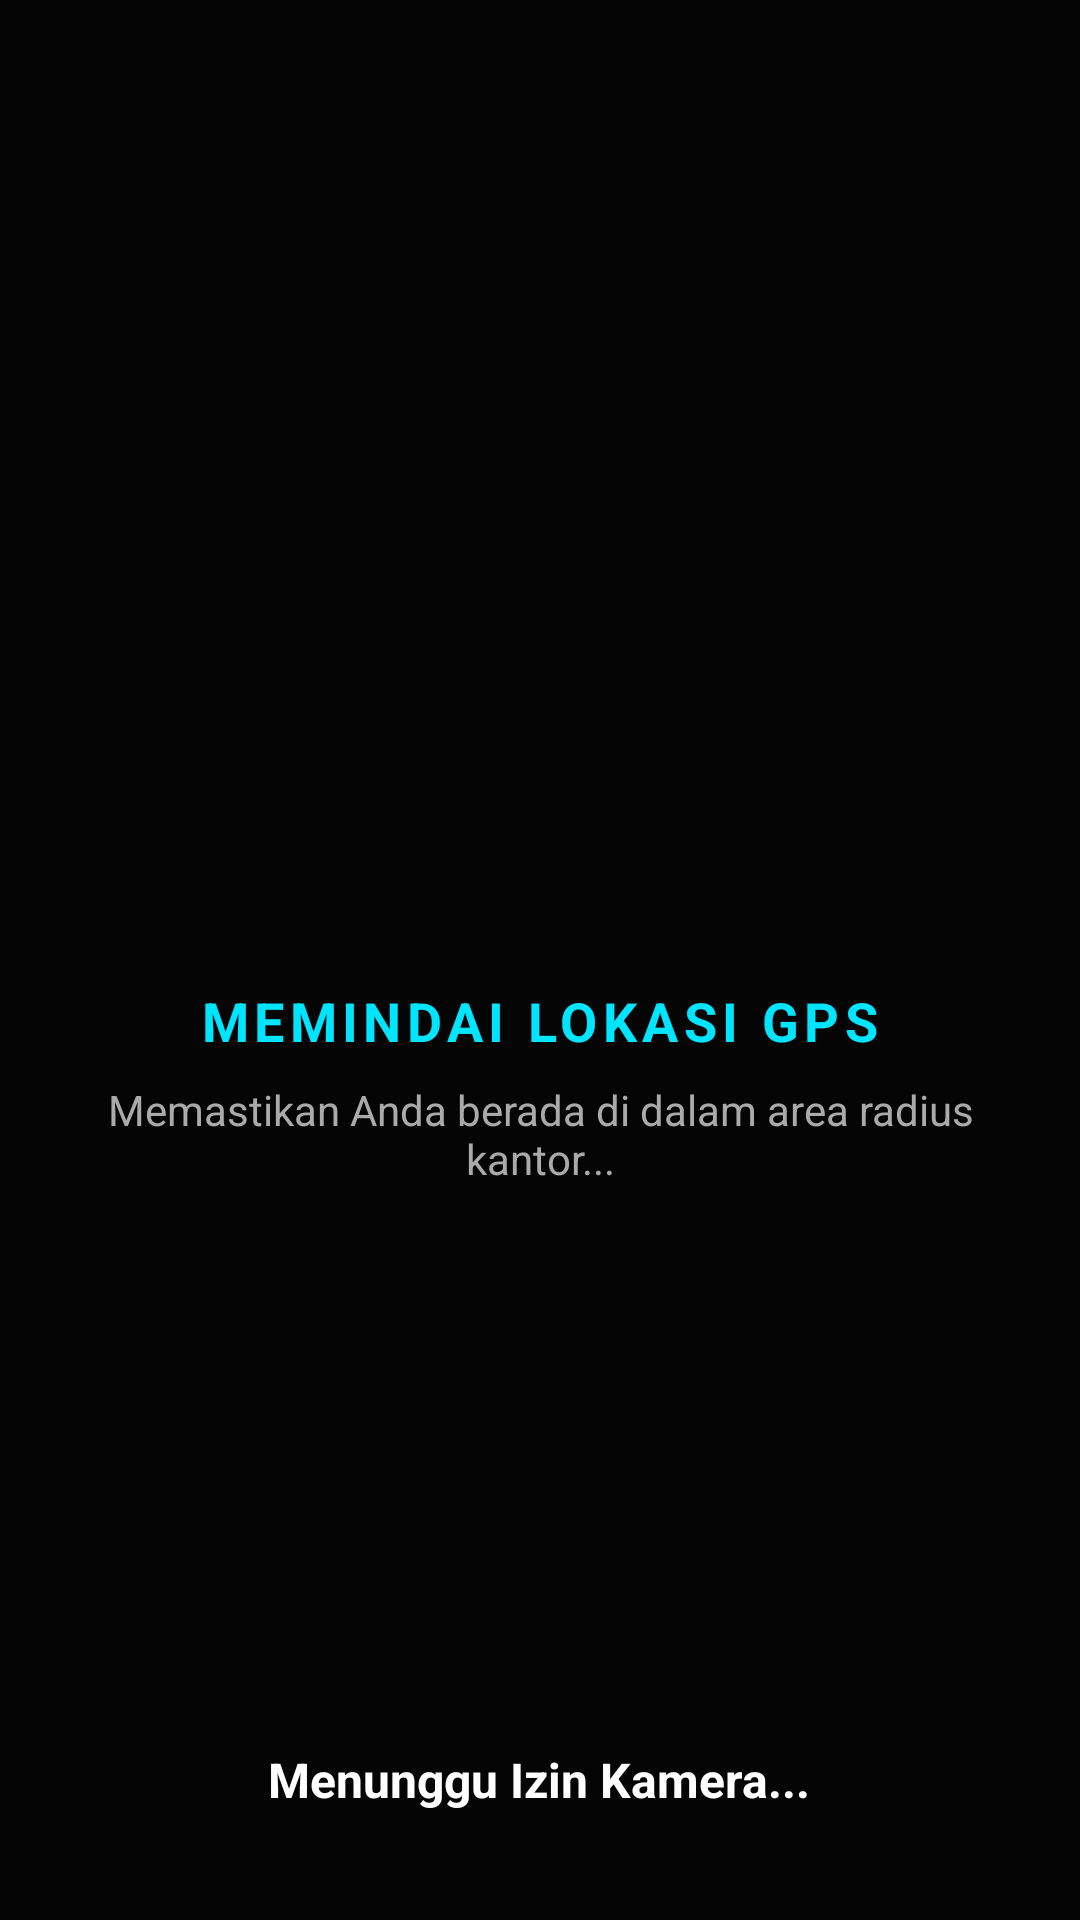

Android layout source for this screen:
<!-- AndroidManifest.xml: application theme Theme.AbsensiKaryawan -->
<!-- res/layout/activity_absen.xml -->
<?xml version="1.0" encoding="utf-8"?>
<FrameLayout xmlns:android="http://schemas.android.com/apk/res/android"
    android:layout_width="match_parent"
    android:layout_height="match_parent"
    android:background="#050505">

    
    <LinearLayout
        android:id="@+id/layoutLoadingLokasi"
        android:layout_width="wrap_content"
        android:layout_height="wrap_content"
        android:layout_gravity="center"
        android:orientation="vertical"
        android:gravity="center"
        android:padding="32dp">

        <ProgressBar
            android:layout_width="60dp"
            android:layout_height="60dp"
            android:indeterminateTint="#00E5FF"
            android:layout_marginBottom="24dp" />

        <TextView
            android:layout_width="wrap_content"
            android:layout_height="wrap_content"
            android:text="MEMINDAI LOKASI GPS"
            android:textColor="#00E5FF"
            android:textSize="18sp"
            android:textStyle="bold"
            android:letterSpacing="0.1"
            android:layout_marginBottom="8dp" />

        <TextView
            android:layout_width="wrap_content"
            android:layout_height="wrap_content"
            android:text="Memastikan Anda berada di dalam area radius kantor..."
            android:textColor="#AAAAAA"
            android:textSize="14sp"
            android:gravity="center" />
    </LinearLayout>

    
    <FrameLayout
        android:id="@+id/layoutCamera"
        android:layout_width="match_parent"
        android:layout_height="match_parent"
        android:visibility="gone">

        
        <androidx.camera.view.PreviewView
            android:id="@+id/cameraPreview"
            android:layout_width="match_parent"
            android:layout_height="match_parent" />

        
        <View
            android:layout_width="match_parent"
            android:layout_height="match_parent"
            android:background="#66000000" />

        
        <ImageView
            android:layout_width="280dp"
            android:layout_height="350dp"
            android:layout_gravity="center"
            android:src="@drawable/face_frame"
            android:scaleType="fitXY"
            android:layout_marginBottom="40dp" />

        
        
    </FrameLayout>

    
    <LinearLayout
        android:layout_width="match_parent"
        android:layout_height="wrap_content"
        android:layout_gravity="bottom"
        android:orientation="vertical"
        android:gravity="center"
        android:padding="24dp"
        android:background="@drawable/gradient_bottom">

        <TextView
            android:id="@+id/textStatus"
            android:layout_width="wrap_content"
            android:layout_height="wrap_content"
            android:text="Menunggu Izin Kamera..."
            android:textColor="#FFFFFF"
            android:textSize="16sp"
            android:textStyle="bold"
            android:gravity="center"
            android:layout_marginBottom="12dp" />

        <ProgressBar
            android:id="@+id/progressAbsen"
            style="?android:attr/progressBarStyleHorizontal"
            android:layout_width="match_parent"
            android:layout_height="wrap_content"
            android:indeterminate="true"
            android:indeterminateTint="#00E5FF"
            android:visibility="gone" />

    </LinearLayout>

</FrameLayout>
<!-- resources referenced by this layout -->
<resources>
  <!-- drawable face_frame (drawable) -->
  <?xml version="1.0" encoding="utf-8"?>
  <shape xmlns:android="http://schemas.android.com/apk/res/android"
      android:shape="oval">
      <stroke
          android:width="4dp"
          android:color="#00E5FF"
          android:dashWidth="25dp"
          android:dashGap="15dp" />
      <solid android:color="@android:color/transparent" />
  </shape>
  <style name="Theme.AbsensiKaryawan" parent="Theme.MaterialComponents.DayNight.NoActionBar" />
</resources>
